Run: headless pygame with SDL's dummy video driver; simulated clock (each Clock.tick advances the game by its frame time, no real sleeping); random seed 0; keys injected as events and as key.get_pressed() state; no mouse input.
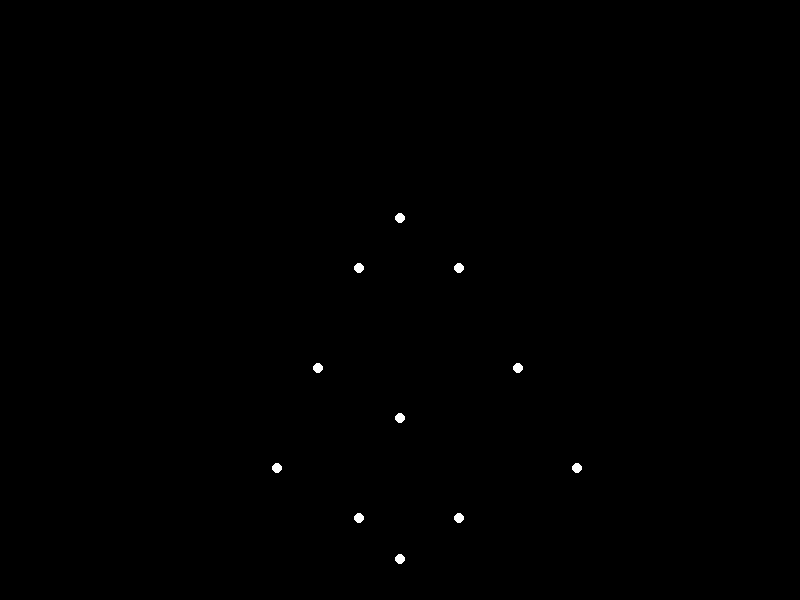
Frame 1 of 4 · flips 1–60 · no input
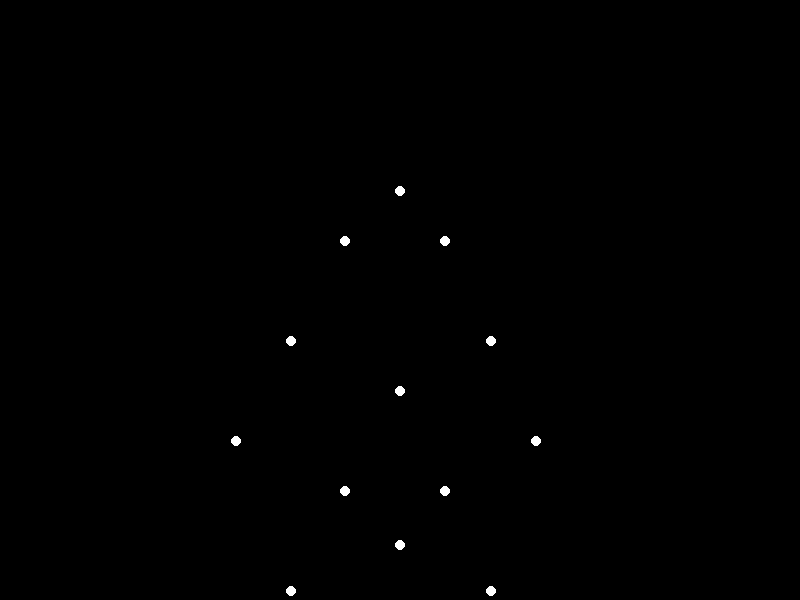
Frame 2 of 4 · flips 61–180 · tapped SPACE, RETURN · held RIGHT (→), D
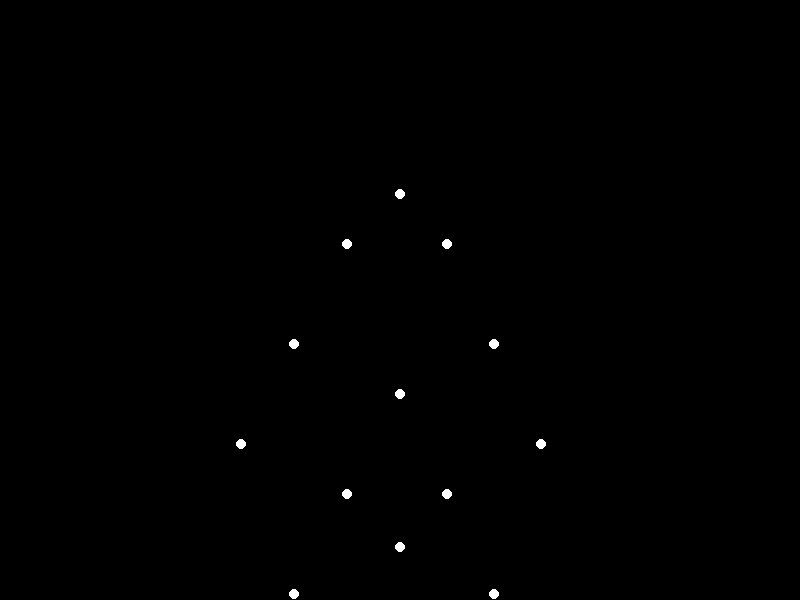
Frame 3 of 4 · flips 181–300 · held DOWN (↓), S
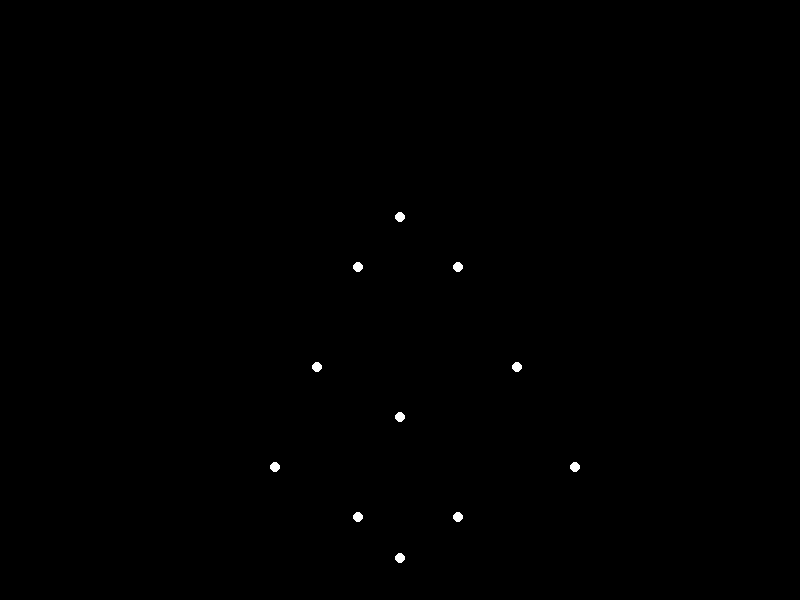
Frame 4 of 4 · flips 301–420 · held LEFT (←), A, UP (↑), W

The pygame program that drew these frames:


import pygame
import math

# Window dimensions
WIDTH, HEIGHT = 800, 600

# Point-light positions for the sad woman bowing
# Each point represents a joint in the body (e.g., head, shoulders, elbows, etc.)
point_lights = [
    {'x': WIDTH / 2, 'y': HEIGHT / 2 - 100, 'vx': 0, 'vy': 0},  # Head
    {'x': WIDTH / 2 - 50, 'y': HEIGHT / 2 - 50, 'vx': 0, 'vy': 0},  # Left shoulder
    {'x': WIDTH / 2 + 50, 'y': HEIGHT / 2 - 50, 'vx': 0, 'vy': 0},  # Right shoulder
    {'x': WIDTH / 2 - 100, 'y': HEIGHT / 2 + 50, 'vx': 0, 'vy': 0},  # Left elbow
    {'x': WIDTH / 2 + 100, 'y': HEIGHT / 2 + 50, 'vx': 0, 'vy': 0},  # Right elbow
    {'x': WIDTH / 2 - 150, 'y': HEIGHT / 2 + 150, 'vx': 0, 'vy': 0},  # Left hand
    {'x': WIDTH / 2 + 150, 'y': HEIGHT / 2 + 150, 'vx': 0, 'vy': 0},  # Right hand
    {'x': WIDTH / 2, 'y': HEIGHT / 2 + 100, 'vx': 0, 'vy': 0},  # Spine
    {'x': WIDTH / 2 - 50, 'y': HEIGHT / 2 + 200, 'vx': 0, 'vy': 0},  # Left hip
    {'x': WIDTH / 2 + 50, 'y': HEIGHT / 2 + 200, 'vx': 0, 'vy': 0},  # Right hip
    {'x': WIDTH / 2 - 100, 'y': HEIGHT / 2 + 300, 'vx': 0, 'vy': 0},  # Left knee
    {'x': WIDTH / 2 + 100, 'y': HEIGHT / 2 + 300, 'vx': 0, 'vy': 0},  # Right knee
    {'x': WIDTH / 2 - 150, 'y': HEIGHT / 2 + 400, 'vx': 0, 'vy': 0},  # Left foot
    {'x': WIDTH / 2 + 150, 'y': HEIGHT / 2 + 400, 'vx': 0, 'vy': 0},  # Right foot
    {'x': WIDTH / 2, 'y': HEIGHT / 2 + 250, 'vx': 0, 'vy': 0}  # Sad face indicator (just a point below the head)
]

# Animation parameters
animation_time = 0
bowing_angle = 0

def update_point_lights():
    global animation_time, bowing_angle
    animation_time += 1

    # Update bowing angle
    bowing_angle = math.sin(animation_time / 50.0) * math.pi / 4

    # Update point-light positions
    point_lights[0]['x'] = WIDTH / 2
    point_lights[0]['y'] = HEIGHT / 2 - 100 + math.sin(animation_time / 50.0) * 20

    point_lights[1]['x'] = WIDTH / 2 - 50 + math.sin(animation_time / 50.0) * 10
    point_lights[1]['y'] = HEIGHT / 2 - 50 + math.sin(animation_time / 50.0) * 20

    point_lights[2]['x'] = WIDTH / 2 + 50 + math.sin(animation_time / 50.0) * 10
    point_lights[2]['y'] = HEIGHT / 2 - 50 + math.sin(animation_time / 50.0) * 20

    point_lights[3]['x'] = WIDTH / 2 - 100 + math.sin(animation_time / 50.0) * 20
    point_lights[3]['y'] = HEIGHT / 2 + 50 + math.sin(animation_time / 50.0) * 20

    point_lights[4]['x'] = WIDTH / 2 + 100 + math.sin(animation_time / 50.0) * 20
    point_lights[4]['y'] = HEIGHT / 2 + 50 + math.sin(animation_time / 50.0) * 20

    point_lights[5]['x'] = WIDTH / 2 - 150 + math.sin(animation_time / 50.0) * 30
    point_lights[5]['y'] = HEIGHT / 2 + 150 + math.sin(animation_time / 50.0) * 20

    point_lights[6]['x'] = WIDTH / 2 + 150 + math.sin(animation_time / 50.0) * 30
    point_lights[6]['y'] = HEIGHT / 2 + 150 + math.sin(animation_time / 50.0) * 20

    point_lights[7]['x'] = WIDTH / 2
    point_lights[7]['y'] = HEIGHT / 2 + 100 + math.sin(animation_time / 50.0) * 20

    point_lights[8]['x'] = WIDTH / 2 - 50 + math.sin(animation_time / 50.0) * 10
    point_lights[8]['y'] = HEIGHT / 2 + 200 + math.sin(animation_time / 50.0) * 20

    point_lights[9]['x'] = WIDTH / 2 + 50 + math.sin(animation_time / 50.0) * 10
    point_lights[9]['y'] = HEIGHT / 2 + 200 + math.sin(animation_time / 50.0) * 20

    point_lights[10]['x'] = WIDTH / 2 - 100 + math.sin(animation_time / 50.0) * 20
    point_lights[10]['y'] = HEIGHT / 2 + 300 + math.sin(animation_time / 50.0) * 20

    point_lights[11]['x'] = WIDTH / 2 + 100 + math.sin(animation_time / 50.0) * 20
    point_lights[11]['y'] = HEIGHT / 2 + 300 + math.sin(animation_time / 50.0) * 20

    point_lights[12]['x'] = WIDTH / 2 - 150 + math.sin(animation_time / 50.0) * 30
    point_lights[12]['y'] = HEIGHT / 2 + 400 + math.sin(animation_time / 50.0) * 20

    point_lights[13]['x'] = WIDTH / 2 + 150 + math.sin(animation_time / 50.0) * 30
    point_lights[13]['y'] = HEIGHT / 2 + 400 + math.sin(animation_time / 50.0) * 20

    point_lights[14]['x'] = WIDTH / 2
    point_lights[14]['y'] = HEIGHT / 2 + 250 + math.sin(animation_time / 50.0) * 10

def draw_point_lights(screen):
    for point in point_lights:
        pygame.draw.circle(screen, (255, 255, 255), (int(point['x']), int(point['y'])), 5)

def main():
    global animation_time, bowing_angle
    pygame.init()
    screen = pygame.display.set_mode((WIDTH, HEIGHT))
    clock = pygame.time.Clock()

    running = True
    while running:
        for event in pygame.event.get():
            if event.type == pygame.QUIT:
                running = False

        screen.fill((0, 0, 0))
        update_point_lights()
        draw_point_lights(screen)
        pygame.display.flip()
        clock.tick(60)

    pygame.quit()

if __name__ == "__main__":
    main()
